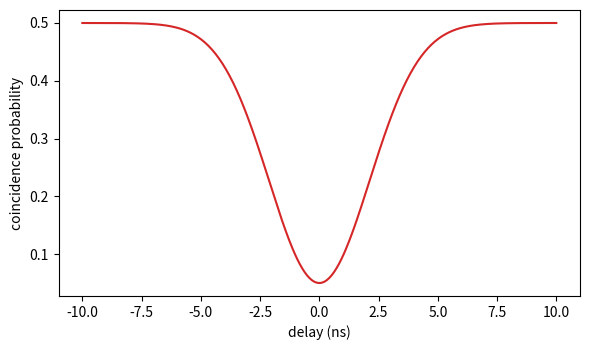

Recreate this plot in Python. (Note: this script raises an exception after producing the figure.)
import pathlib

import numpy as np
import matplotlib.pyplot as plt


def main() -> None:
    tau = np.linspace(-10.0, 10.0, 400)
    visibility = 0.9
    tau_c = 3.0
    coinc = 0.5 * (1.0 - visibility * np.exp(-(tau / tau_c) ** 2))

    plt.figure(figsize=(6.0, 3.6))
    plt.plot(tau, coinc, color="tab:red")
    plt.xlabel("delay (ns)")
    plt.ylabel("coincidence probability")
    plt.tight_layout()

    out_path = pathlib.Path(__file__).with_suffix(".png")
    plt.savefig(out_path, dpi=150)
    plt.close()


if __name__ == "__main__":
    main()
